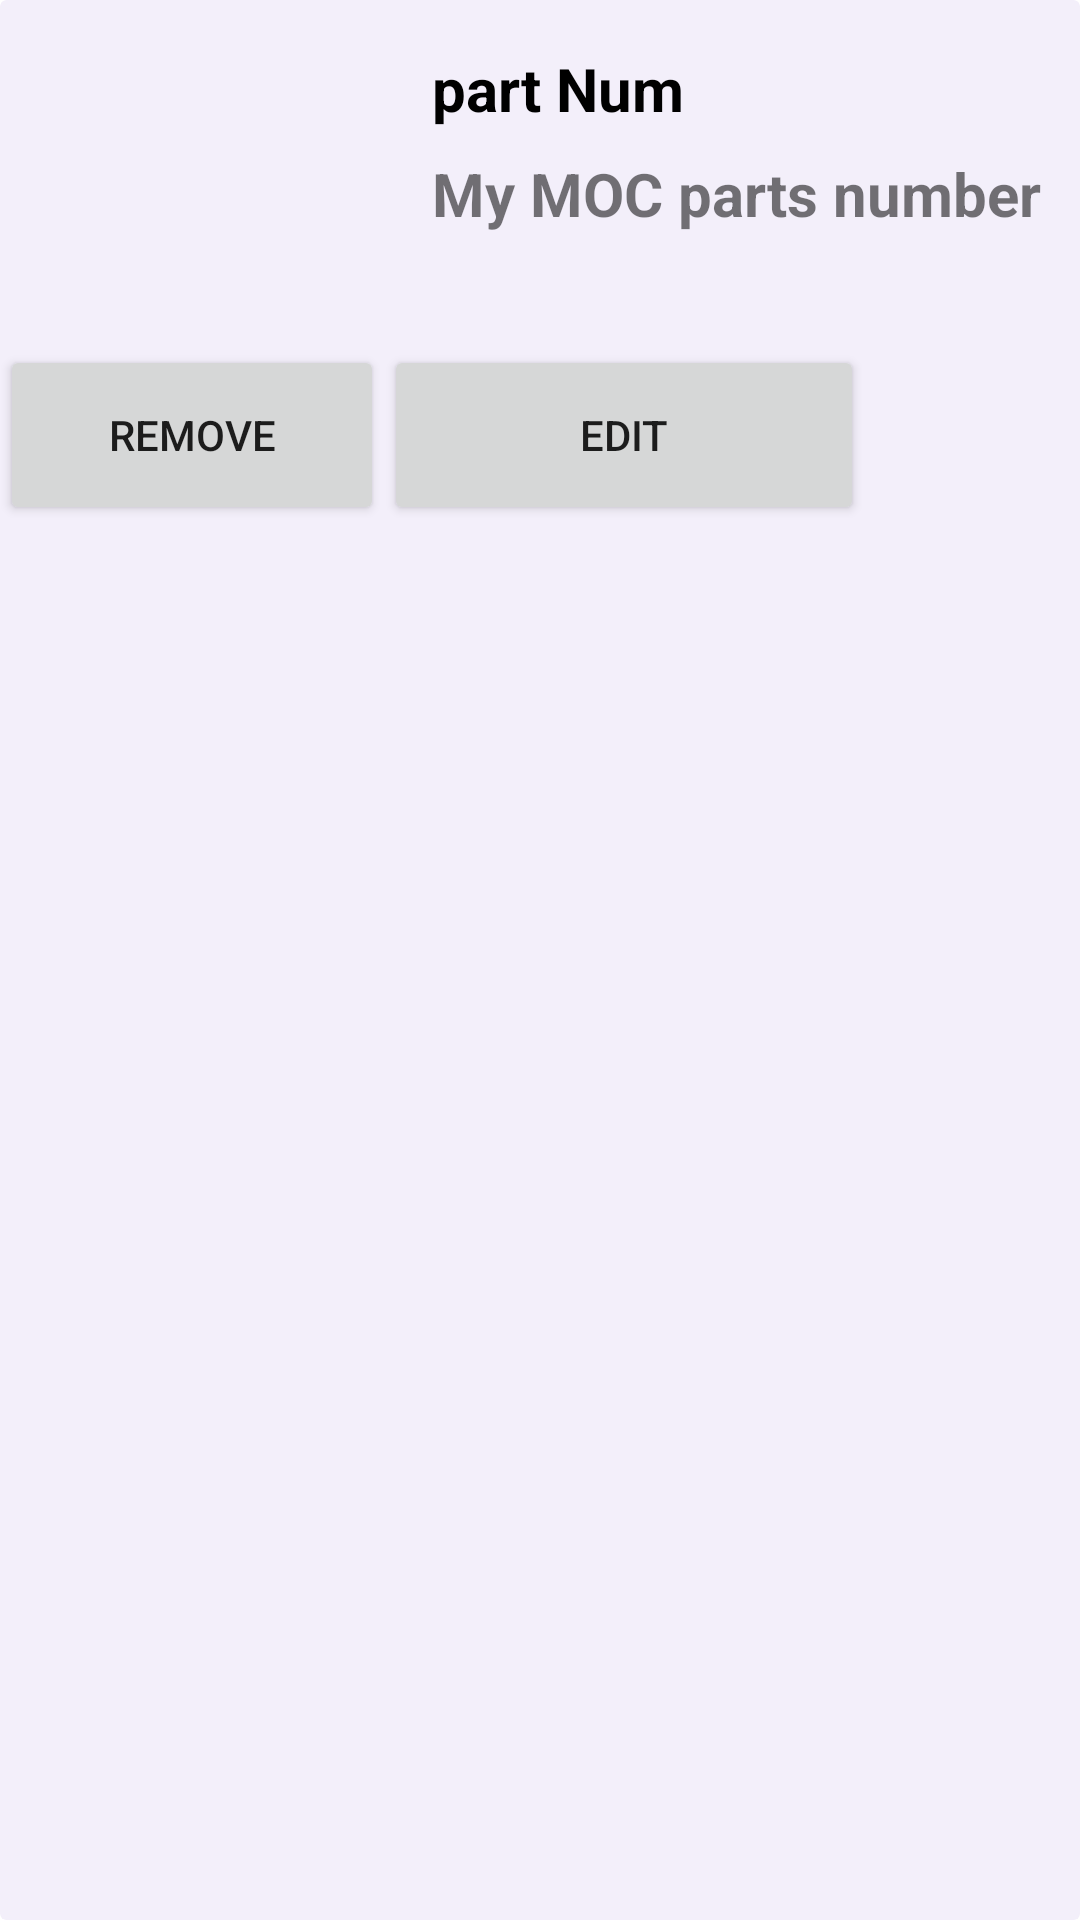

Write the Android layout XML for this screen, with the resource values it uses.
<!-- AndroidManifest.xml: application theme Theme.MyLEGO -->
<!-- res/layout/moc_item_card.xml -->
<?xml version="1.0" encoding="utf-8"?>
<androidx.cardview.widget.CardView xmlns:android="http://schemas.android.com/apk/res/android"
    xmlns:app="http://schemas.android.com/apk/res-auto"
    xmlns:tools="http://schemas.android.com/tools"
    android:layout_width="match_parent"
    android:layout_height="wrap_content"
    android:layout_marginTop="2dp"
    android:layout_marginBottom="2dp"
    app:barrierMargin="4dp"
    app:cardBackgroundColor="#14673AB7"
    app:cardElevation="0dp">

    <RelativeLayout
        android:layout_width="match_parent"
        android:layout_height="180dp"
        android:layout_margin="0dp">

        <ImageView
            android:id="@+id/imageView"
            android:layout_width="104dp"
            android:layout_height="87dp"
            android:layout_marginLeft="8dp"
            android:layout_marginTop="16dp"
            android:contentDescription="@string/img_description"
            android:padding="10dp" />

        <TextView
            android:id="@+id/moc_set_name"
            android:layout_width="wrap_content"
            android:layout_height="wrap_content"
            android:layout_alignParentTop="true"
            android:layout_marginStart="32dp"
            android:layout_marginTop="16dp"
            android:layout_toEndOf="@+id/imageView"
            android:text="@string/part_num"
            android:textColor="@android:color/black"
            android:textSize="20sp"
            android:textStyle="bold" />

        <TextView
            android:id="@+id/moc_parts_num"
            android:layout_width="wrap_content"
            android:layout_height="wrap_content"
            android:layout_below="@id/moc_set_name"
            android:layout_marginStart="32dp"
            android:layout_marginTop="8dp"
            android:layout_toEndOf="@id/imageView"
            android:text="@string/moc_parts_num"
            android:textSize="20sp"
            android:textStyle="bold" />

        <LinearLayout
            android:layout_width="match_parent"
            android:layout_height="match_parent"
            android:orientation="horizontal">

            <Button
                android:id="@+id/btn_moc_delete"
                android:layout_width="128dp"
                android:layout_height="60dp"
                android:layout_marginTop="115dp"
                android:insetLeft="16dp"
                android:text="@string/btn_moc_remove" />

            <Button
                android:id="@+id/btn_moc_edit"
                android:layout_width="160dp"
                android:layout_height="60dp"
                android:layout_marginTop="115dp"
                android:insetLeft="16dp"
                android:text="@string/btn_moc_edit" />

        </LinearLayout>
    </RelativeLayout>

</androidx.cardview.widget.CardView>
<!-- resources referenced by this layout -->
<resources>
  <string name="btn_moc_edit">Edit</string>
  <string name="btn_moc_remove">Remove</string>
  <string name="img_description">set image</string>
  <string name="moc_parts_num">My MOC parts number</string>
  <string name="part_num">part Num</string>
  <style name="Theme.MyLEGO" parent="Theme.MaterialComponents.DayNight.DarkActionBar">
          
          <item name="colorPrimary">@color/purple_500</item>
          <item name="colorPrimaryVariant">@color/purple_700</item>
          <item name="colorOnPrimary">@color/white</item>
          
          <item name="colorSecondary">@color/teal_200</item>
          <item name="colorSecondaryVariant">@color/teal_700</item>
          <item name="colorOnSecondary">@color/black</item>
          
          <item name="android:statusBarColor" tools:targetApi="l">?attr/colorPrimaryVariant</item>
          
      </style>
  <!-- not gathered from this repository: default colours our renderer supplied (Android Studio template values) -->
  <color name="purple_500">#FF6200EE</color>
  <color name="purple_700">#FF3700B3</color>
  <color name="teal_200">#FF03DAC5</color>
  <color name="teal_700">#FF018786</color>
  <color name="black">#FF000000</color>
  <color name="white">#FFFFFFFF</color>
</resources>
